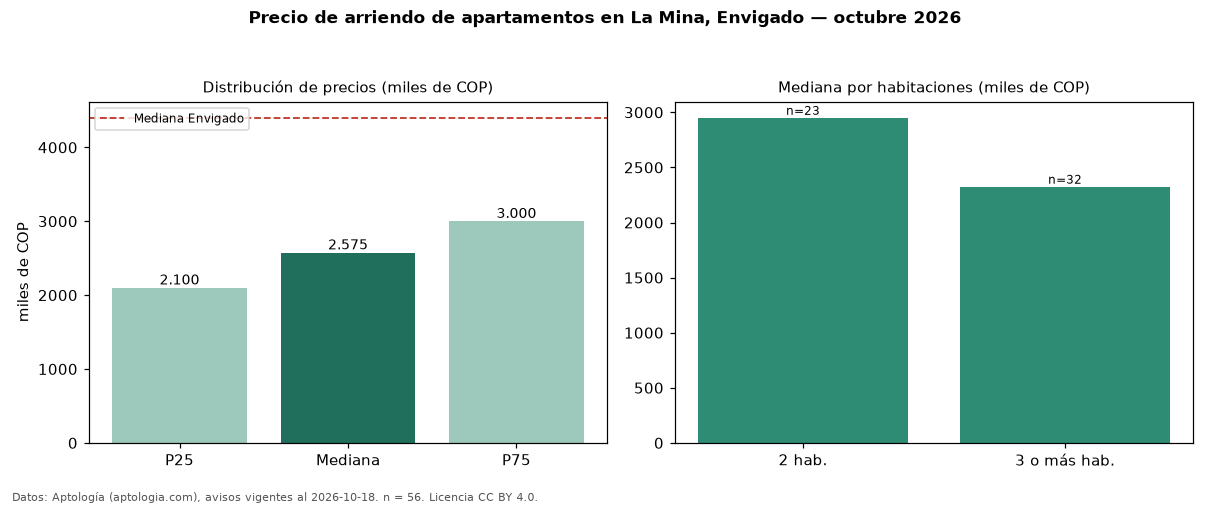

Source data for this figure (header and first rows):
seccion, metrica, valor, moneda, n
precio, p25, 2100000, COP, 56
precio, mediana, 2575000, COP, 56
precio, p75, 3000000, COP, 56
precio, minimo, 1800000, COP, 56
precio, maximo, 9500000, COP, 56
m2, mediana_precio_m2, 40000, COP, 55
m2, area_mediana_m2, 67.0, m2, 55
banos, mediana_banos, 2.0, , 
parqueadero, pct_con_parqueadero, 81.8, %, 44
estrato, estrato_mas_frecuente, 4, , 56
habitaciones, 2, 2950000, COP, 23
habitaciones, 3+, 2325000, COP, 32
ciudad, mediana_ciudad_referencia, 4400000, COP, 
ciudad, mediana_m2_ciudad, 48864, COP, 
fuente, fecha_datos, 2026-10-18, , 
fuente, atribucion, https://www.aptologia.com/arriendo/envig…, , 
fuente, licencia, CC BY 4.0, , 
